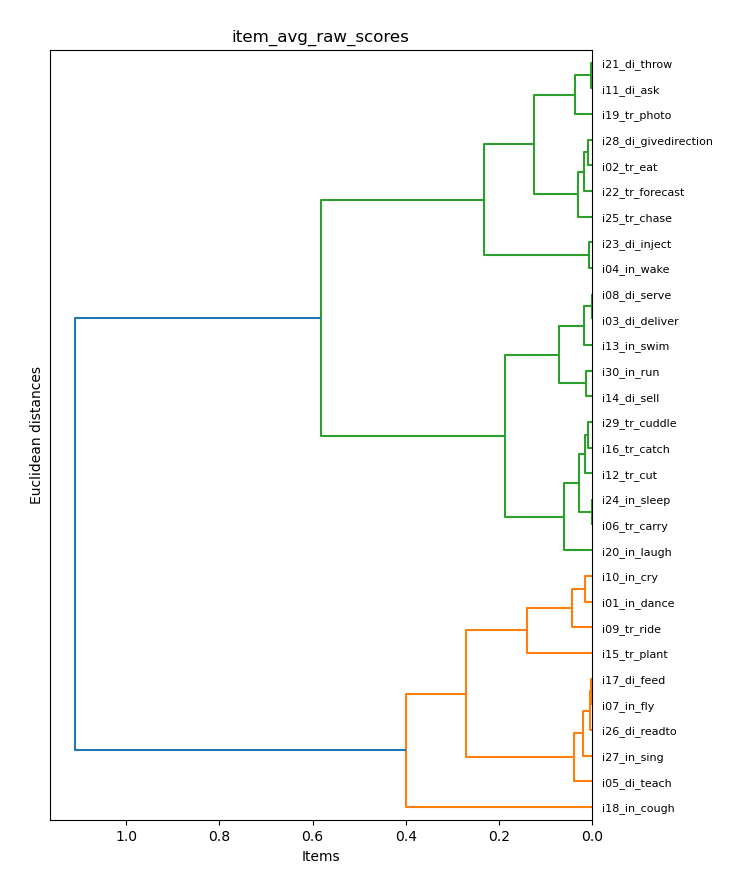

Source data for this figure (header and first rows):
item_model, item_avg_raw_scores
i01_in_dance, 0.5536
i02_tr_eat, 0.192
i03_di_deliver, 0.3049
i04_in_wake, 0.0338
i05_di_teach, 0.4822
i06_tr_carry, 0.342
i07_in_fly, 0.4542
i08_di_serve, 0.304
i09_tr_ride, 0.5826
i10_in_cry, 0.5388
i11_di_ask, 0.1207
i12_tr_cut, 0.3689
i13_in_swim, 0.289
i14_di_sell, 0.2474
i15_tr_plant, 0.6717
i16_tr_catch, 0.3603
i17_di_feed, 0.4557
i18_in_cough, 0.8134
i19_tr_photo, 0.1522
i20_in_laugh, 0.3996
i21_di_throw, 0.1189
i22_tr_forecast, 0.1817
i23_di_inject, 0.03984
i24_in_sleep, 0.3431
i25_tr_chase, 0.2159
i26_di_readto, 0.4589
i27_in_sing, 0.4405
i28_di_givedirection, 0.2002
i29_tr_cuddle, 0.3523
i30_in_run, 0.26
